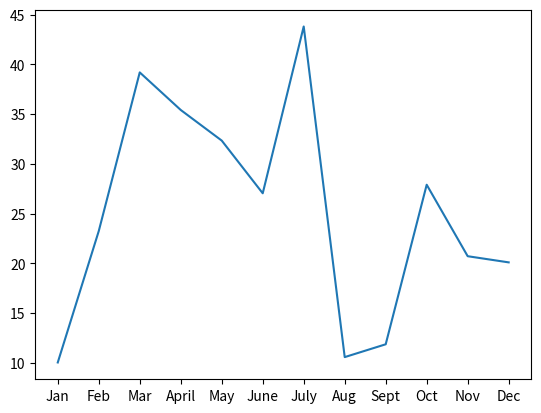
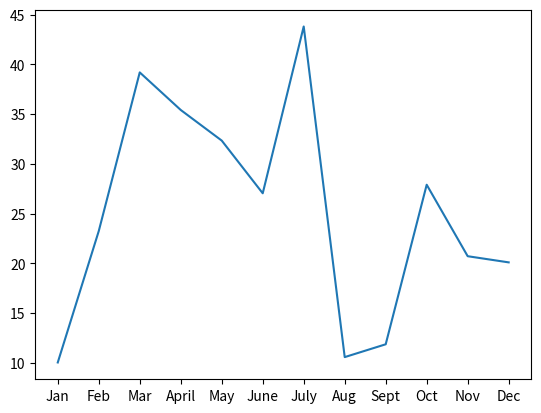
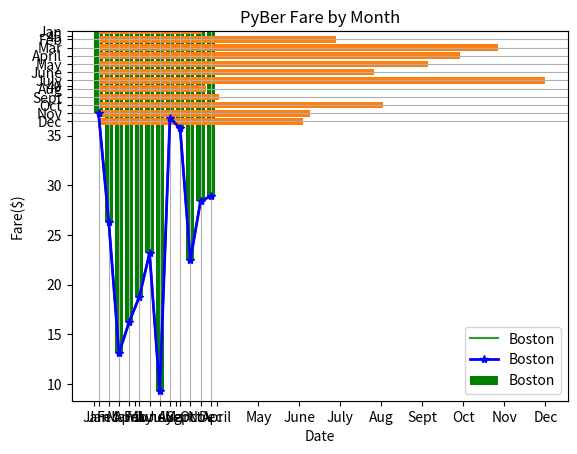
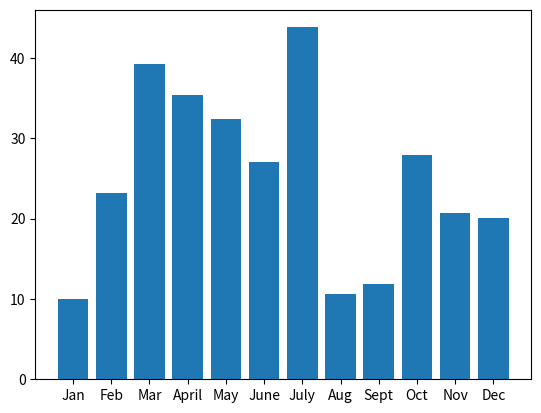
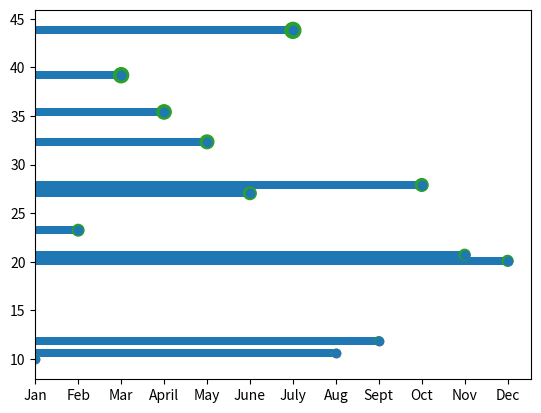
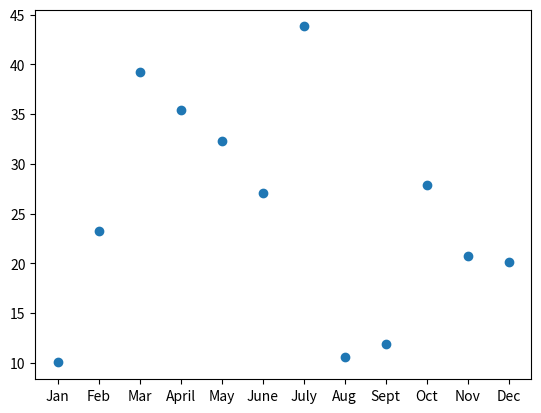
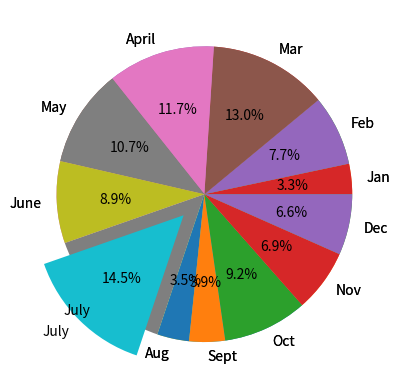
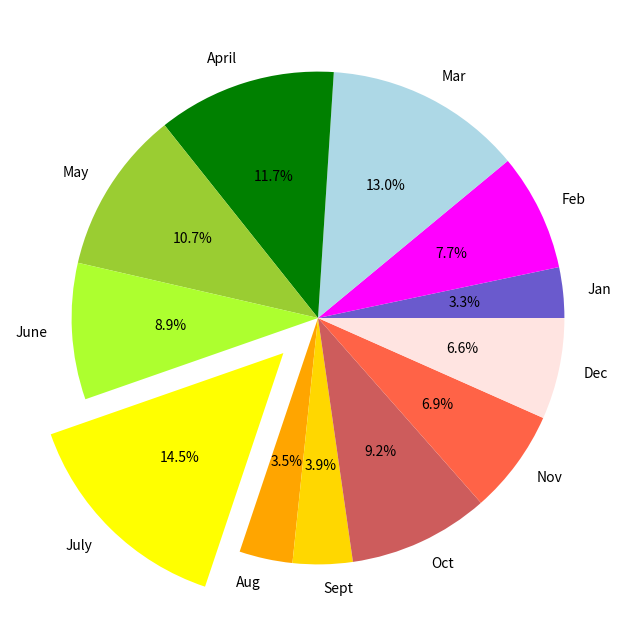
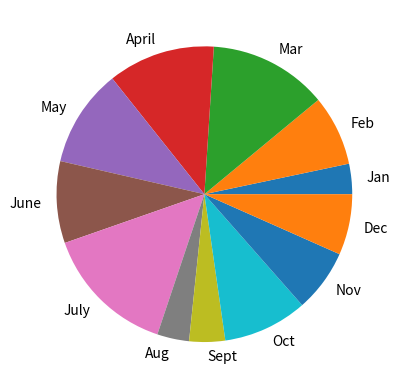

Write the Python code that produced these figures, in order.
%matplotlib inline

# Import dependencies.
import matplotlib.pyplot as plt

# Set the x-axis to a list of strings for each month.
x_axis = ["Jan", "Feb", "Mar", "April", "May", "June", "July", "Aug", "Sept", "Oct", "Nov", "Dec"]

# Set the y-axis to a list of floats as the total fare in US dollars accumulated for each month.
y_axis = [10.02, 23.24, 39.20, 35.42, 32.34, 27.04, 43.82, 10.56, 11.85, 27.90, 20.71, 20.09]

# Create the plot
plt.plot(x_axis, y_axis)

# Create the plot with ax.plt()
fig, ax = plt.subplots()
ax.plot(x_axis, y_axis)

# Create the plot with ax.plt()
fig = plt.figure()
ax = fig.add_subplot()
ax.plot(x_axis, y_axis)

# Create the plot with ax.plt()
ax = plt.axes()
ax.plot(x_axis, y_axis)


# Create the plot.
plt.plot(x_axis, y_axis)
plt.show()

# Create the plot and add a label for the legend.
plt.plot(x_axis, y_axis, label='Boston')
# Create labels for the x and y axes.
plt.xlabel("Date")
plt.ylabel("Fare($)")
# Set the y limit between 0 and 45.
plt.ylim(0, 45)
# Create a title.
plt.title("PyBer Fare by Month")
# Add the legend.
plt.legend()

# Create the plot.
plt.plot(x_axis, y_axis, marker="*", color="blue", linewidth=2, label='Boston')
# Create labels for the x and y axes.
plt.xlabel("Date")
plt.ylabel("Fare($)")
# Set the y limit between 0 and 45.
plt.ylim(0, 45)
# Create a title.
plt.title("PyBer Fare by Month")
# Add a grid.
plt.grid()
# Add the legend.
plt.legend()

# Create the plot
plt.bar(x_axis, y_axis)

# Create the plot.
plt.bar(x_axis, y_axis, color="green", label='Boston')
# Create labels for the x and y axes.
plt.xlabel("Date")
plt.ylabel("Fare($)")
# Create a title.
plt.title("PyBer Fare by Month")
# Add the legend.
plt.legend()

# Create the plot.
plt.barh(x_axis, y_axis)
plt.gca().invert_yaxis()

# Create the plot with ax.plt()
fig, ax = plt.subplots()
ax.bar(x_axis, y_axis)

# Create the plot with ax.plt()
fig, ax = plt.subplots()
ax.barh(y_axis, x_axis)

plt.plot(x_axis, y_axis, 'o')
plt.scatter(x_axis, y_axis)

y_axis_larger = []
for data in y_axis:
  y_axis_larger.append(data*3)
plt.scatter(x_axis, y_axis, s=y_axis_larger)

fig, ax = plt.subplots()
ax.scatter(x_axis, y_axis)

fig, ax = plt.subplots()
ax.scatter(x_axis, y_axis, s=y_axis)

plt.pie(y_axis, labels=x_axis)
plt.show()

explode_values = (0, 0, 0, 0, 0, 0, 0.2, 0, 0, 0, 0, 0)
plt.pie(y_axis, explode=explode_values, labels=x_axis, autopct='%.1f%%')

# Assign 12 colors, one for each month.
colors = ["slateblue", "magenta", "lightblue", "green", "yellowgreen", "greenyellow", "yellow", "orange", "gold", "indianred", "tomato", "mistyrose"]
explode_values = (0, 0, 0, 0, 0, 0, 0.2, 0, 0, 0, 0, 0)
plt.subplots(figsize=(8, 8))
plt.pie(y_axis,
    explode=explode_values,
    colors=colors,
    labels=x_axis,
    autopct='%.1f%%')

plt.show()

fig, ax = plt.subplots()
ax.pie(y_axis,labels=x_axis)
plt.show()